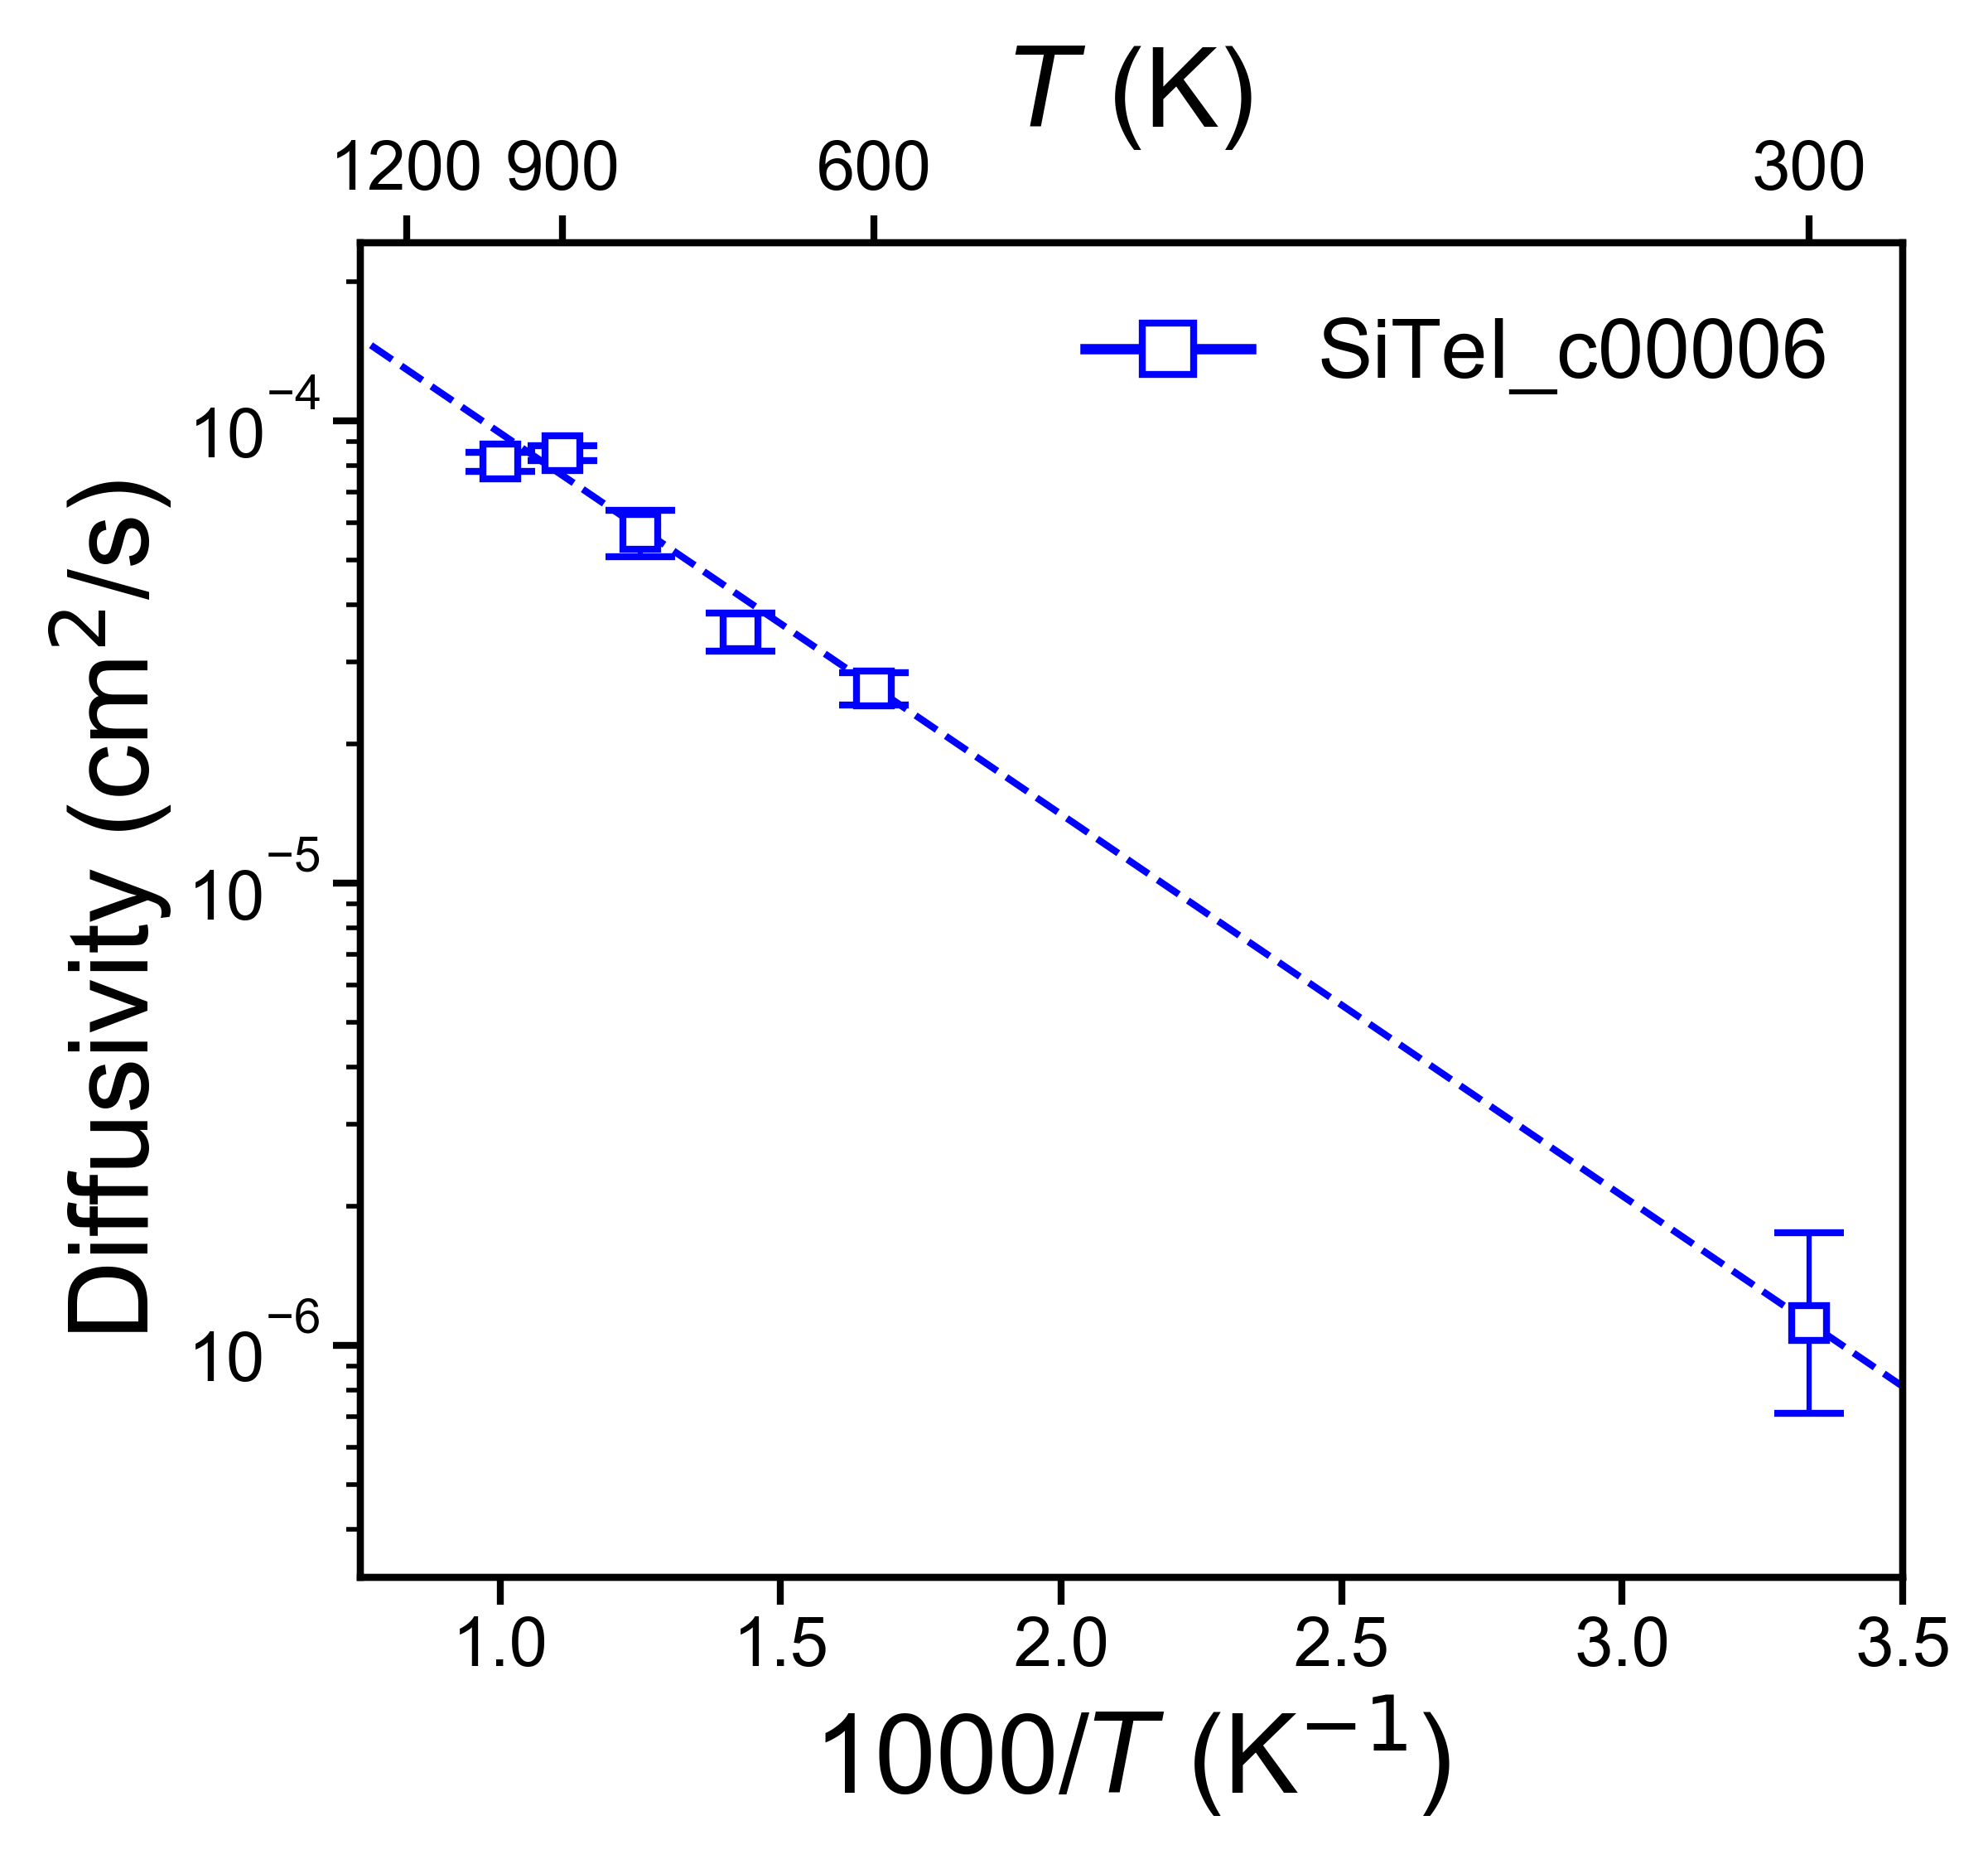

Source data for this figure (header and first rows):
, Name, Ea (eV), Ea_err (+/-), ext_D (cm^2/s), D_err_from, D_err_to, ext_c (mS/cm), c_err_from, c_err_to
0, SiTeI_c00006, 0.1637, 0.01097, 1.1168254769302562e-06, 7.117364976098562e-07, 1.7524732117984074e-06, 122, 77.75, 191.4
